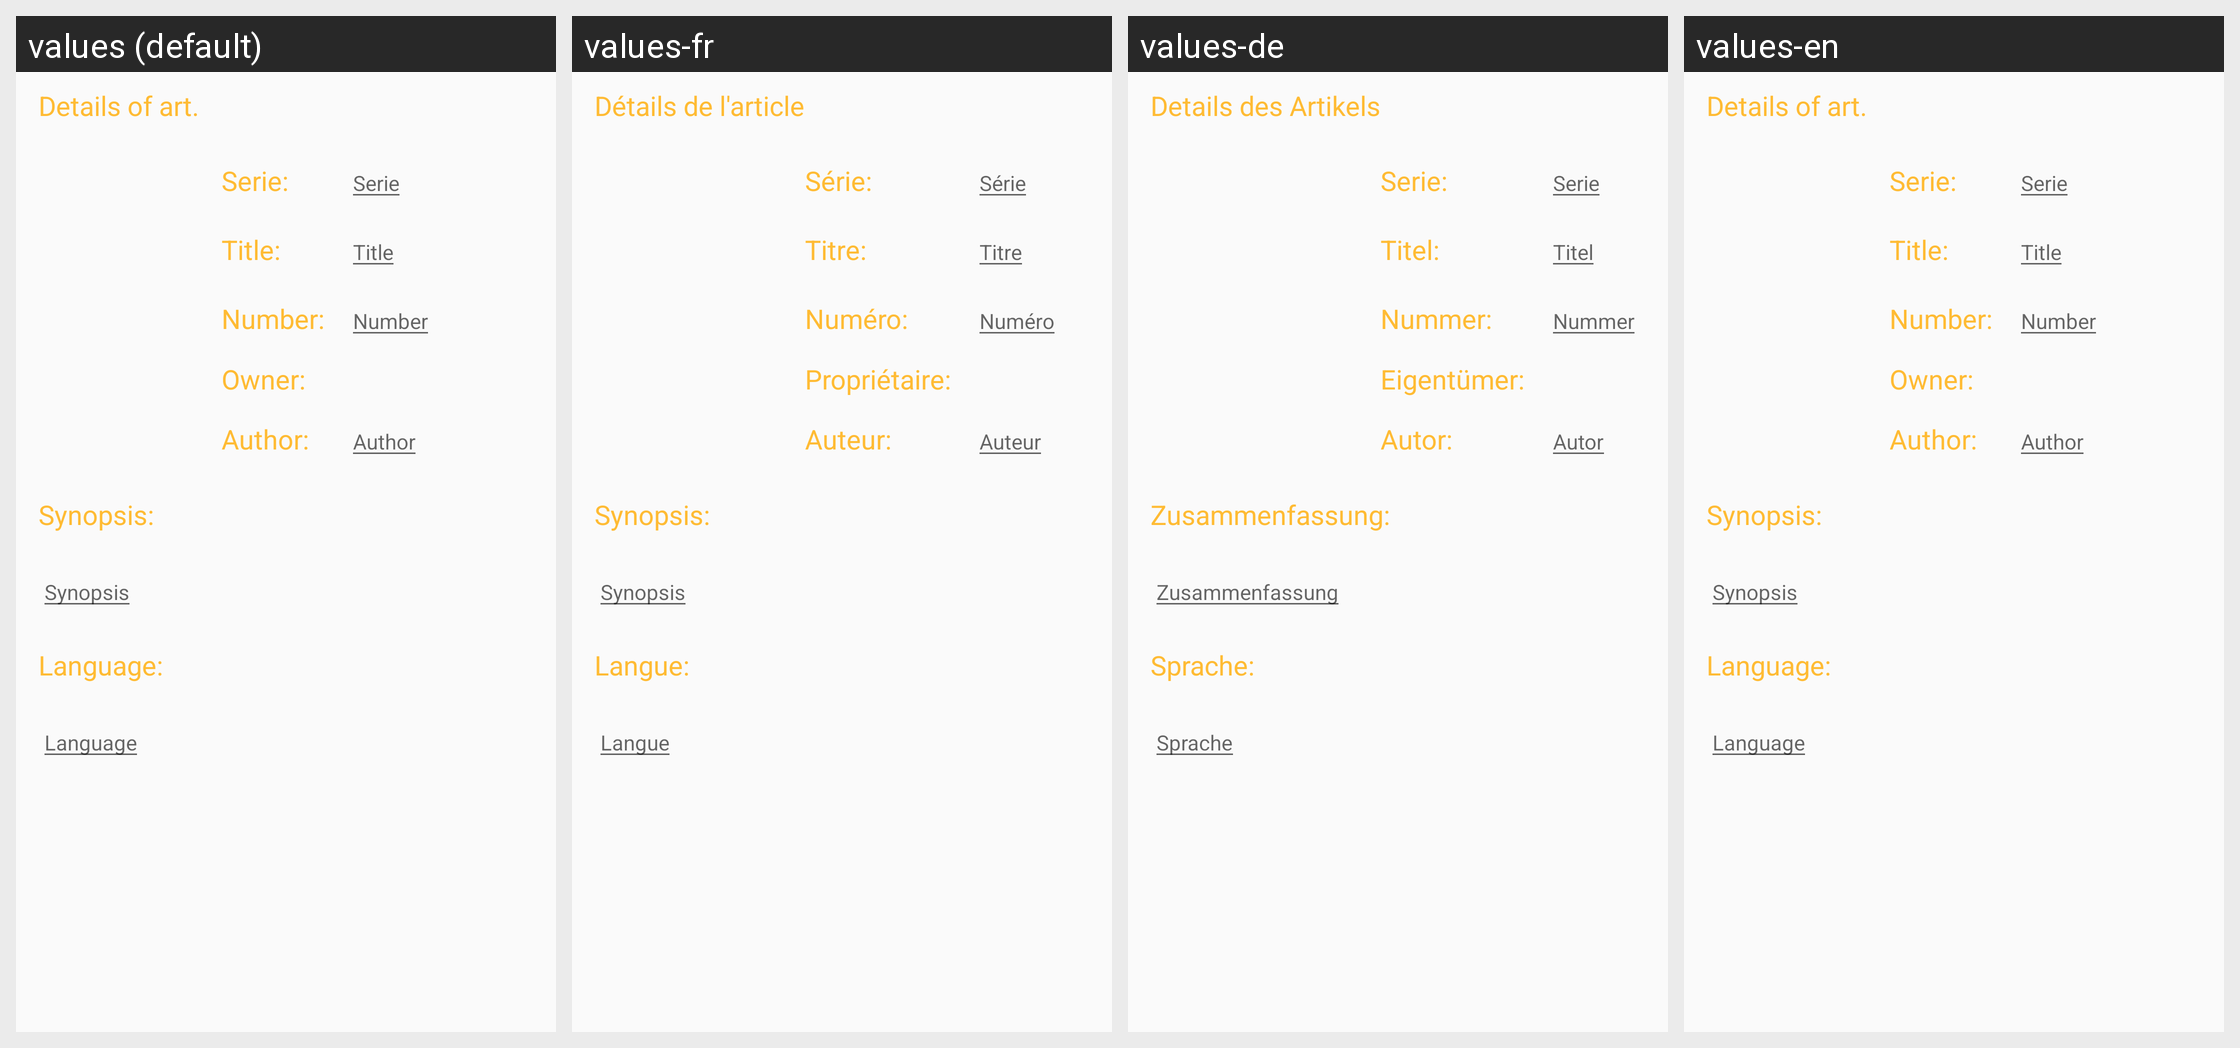

Locale-by-locale string values for the Android screen shown in this grid:
Android screen res/layout/fragment_exchange_add.xml rendered under 4 locales, left to right: values (default), values-fr, values-de, values-en. Device: Nexus 5 (rendered at 1080×1920; each locale shown at half size, 540×960, under a caption strip naming it); theme AppTheme.
Strings drawn on this screen, with the default value and each locale's value (text and hints the layout hard-codes, and strings that could not be matched under every locale, appear in the picture but are not listed):

Detail_comic
  values: Details of art.
  values-fr: Détails de l'article
  values-de: Details des Artikels
  values-en: Details of art.

Details_series
  values: Serie:
  values-fr: Série:
  values-de: Serie: 
  values-en: Serie:

add_serie
  values: Serie
  values-fr: Série
  values-de: Serie
  values-en: Serie

Detail_title
  values: Title:
  values-fr: Titre:
  values-de: Titel:
  values-en: Title:

add_title
  values: Title
  values-fr: Titre
  values-de: Titel
  values-en: Title

Detail_number
  values: Number:
  values-fr: Numéro:
  values-de: Nummer:
  values-en: Number:

add_number
  values: Number
  values-fr: Numéro
  values-de: Nummer
  values-en: Number

Detail_owner
  values: Owner:
  values-fr: Propriétaire:
  values-de: Eigentümer:
  values-en: Owner:

Detail_Author
  values: Author:
  values-fr: Auteur:
  values-de: Autor:
  values-en: Author: 

add_author
  values: Author
  values-fr: Auteur
  values-de: Autor
  values-en: Author

Detail_synopsis
  values: Synopsis:
  values-fr: Synopsis:
  values-de: Zusammenfassung:
  values-en: Synopsis:

add_synopsis
  values: Synopsis
  values-fr: Synopsis
  values-de: Zusammenfassung
  values-en: Synopsis

Detail_language
  values: Language:
  values-fr: Langue:
  values-de: Sprache:
  values-en: Language:

add_language
  values: Language
  values-fr: Langue
  values-de: Sprache
  values-en: Language
